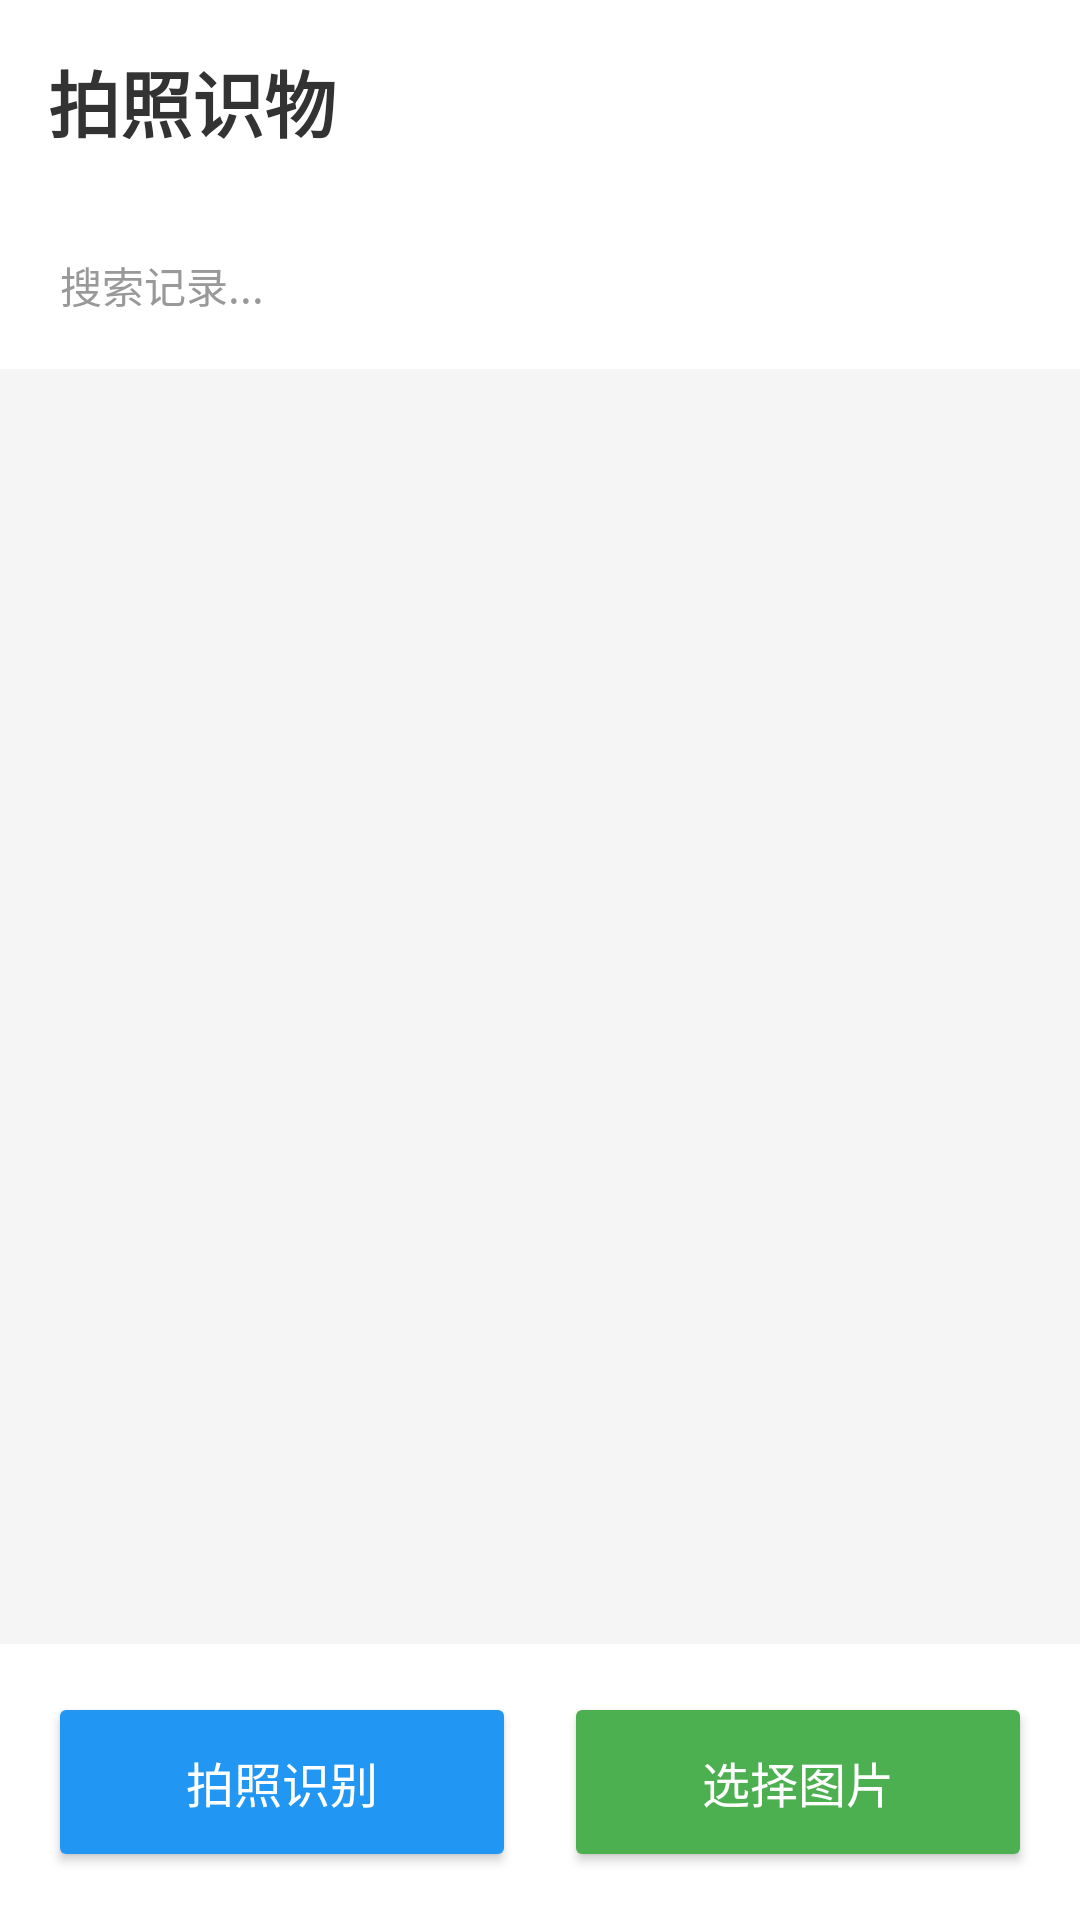

Reconstruct the res/layout file that produces this screen, plus the resources it refers to.
<!-- AndroidManifest.xml: application theme Theme.ImageRecognition -->
<!-- res/layout/activity_main.xml -->
<?xml version="1.0" encoding="utf-8"?>
<LinearLayout xmlns:android="http://schemas.android.com/apk/res/android"
    android:layout_width="match_parent"
    android:layout_height="match_parent"
    android:orientation="vertical"
    android:background="#F5F5F5">

    
    <LinearLayout
        android:layout_width="match_parent"
        android:layout_height="wrap_content"
        android:orientation="horizontal"
        android:gravity="center_vertical"
        android:padding="16dp"
        android:background="#FFFFFF">

        <TextView
            android:layout_width="0dp"
            android:layout_height="wrap_content"
            android:layout_weight="1"
            android:text="拍照识物"
            android:textSize="24sp"
            android:textStyle="bold"
            android:textColor="#333333" />
    </LinearLayout>

    
    <LinearLayout
        android:layout_width="match_parent"
        android:layout_height="wrap_content"
        android:orientation="horizontal"
        android:padding="8dp"
        android:background="#FFFFFF">

        <EditText
            android:id="@+id/etSearch"
            android:layout_width="0dp"
            android:layout_height="40dp"
            android:layout_weight="1"
            android:hint="搜索记录..."
            android:textSize="14sp"
            android:textColor="#333333"
            android:textColorHint="#999999"
            android:background="@drawable/edit_bg"
            android:paddingStart="12dp"
            android:paddingEnd="12dp"
            android:inputType="text"
            android:singleLine="true" />
    </LinearLayout>

    
    <ListView
        android:id="@+id/listHistory"
        android:layout_width="match_parent"
        android:layout_height="0dp"
        android:layout_weight="1"
        android:padding="8dp"
        android:divider="@android:color/transparent"
        android:dividerHeight="8dp" />

    
    <TextView
        android:id="@+id/tvToggleMore"
        android:layout_width="match_parent"
        android:layout_height="wrap_content"
        android:text="展开更多记录"
        android:textSize="14sp"
        android:textColor="#2196F3"
        android:gravity="center"
        android:padding="12dp"
        android:background="#FFFFFF"
        android:visibility="gone" />

    
    <TextView
        android:id="@+id/tvEmpty"
        android:layout_width="match_parent"
        android:layout_height="0dp"
        android:layout_weight="1"
        android:text="暂无识别记录\n\n点击下方按钮开始识别"
        android:textSize="16sp"
        android:textColor="#999999"
        android:gravity="center"
        android:visibility="gone" />

    
    <LinearLayout
        android:layout_width="match_parent"
        android:layout_height="wrap_content"
        android:orientation="horizontal"
        android:padding="16dp"
        android:background="#FFFFFF">

        <Button
            android:id="@+id/btnTakePhoto"
            android:layout_width="0dp"
            android:layout_height="60dp"
            android:layout_weight="1"
            android:text="拍照识别"
            android:backgroundTint="#2196F3"
            android:textColor="#FFFFFF"
            android:textSize="16sp"
            android:onClick="onTakePhoto" />

        <View
            android:layout_width="16dp"
            android:layout_height="0dp" />

        <Button
            android:id="@+id/btnSelectImage"
            android:layout_width="0dp"
            android:layout_height="60dp"
            android:layout_weight="1"
            android:text="选择图片"
            android:backgroundTint="#4CAF50"
            android:textColor="#FFFFFF"
            android:textSize="16sp"
            android:onClick="onSelectImage" />
    </LinearLayout>

</LinearLayout>
<!-- resources referenced by this layout -->
<resources>
  <style name="Theme.ImageRecognition" parent="Theme.MaterialComponents.DayNight.NoActionBar">
          <item name="colorPrimary">@color/colorPrimary</item>
          <item name="colorPrimaryDark">@color/colorPrimaryDark</item>
          <item name="colorAccent">@color/colorAccent</item>
      </style>
  <color name="colorPrimary">#6200EE</color>
  <color name="colorPrimaryDark">#3700B3</color>
  <color name="colorAccent">#03DAC5</color>
</resources>
